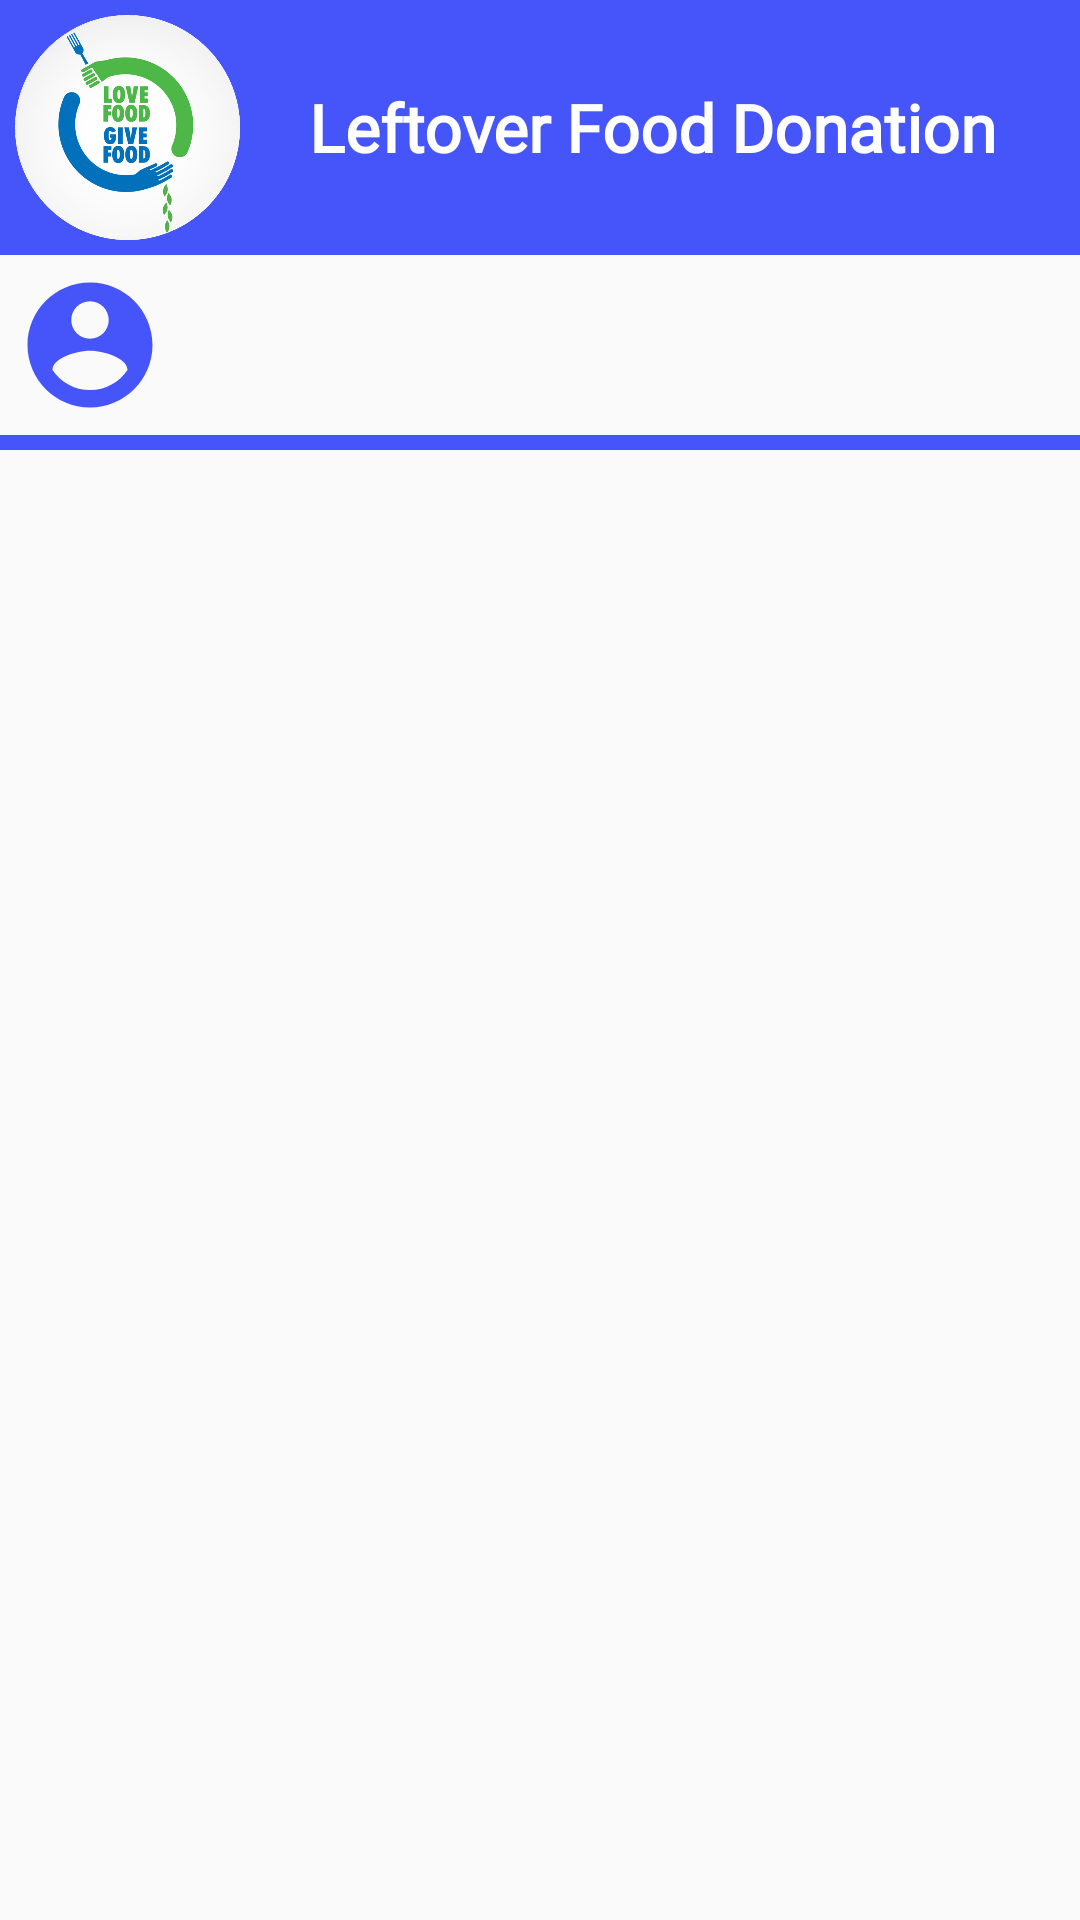

Write the Android layout XML for this screen, with the resource values it uses.
<!-- AndroidManifest.xml: application theme AppTheme -->
<!-- res/layout/nav_header_user.xml -->
<?xml version="1.0" encoding="utf-8"?>
<LinearLayout xmlns:android="http://schemas.android.com/apk/res/android"
    xmlns:app="http://schemas.android.com/apk/res-auto"
    xmlns:tools="http://schemas.android.com/tools"
    android:layout_width="match_parent"
    android:layout_height="wrap_content"
    android:orientation="vertical"
    android:theme="@style/ThemeOverlay.AppCompat.Dark">

    <LinearLayout
        android:layout_width="match_parent"
        android:layout_height="wrap_content"
        android:gravity="center"
        android:background="#4555FA"
        android:orientation="horizontal"
        android:padding="5sp">
        <ImageView
            android:layout_width="75sp"
            android:layout_height="75sp"
            app:srcCompat="@drawable/nav_header_icon" />

        <TextView
            android:layout_height="wrap_content"
            android:layout_width="match_parent"
            android:fontFamily="@font/alegreya"
            android:gravity="center"
            android:padding="5sp"
            android:text="@string/app_name"
            android:textColor="#fff"
            android:textSize="22sp"
            android:textStyle="bold" />
    </LinearLayout>

    <LinearLayout
        android:layout_width="match_parent"
        android:layout_height="wrap_content"
        android:layout_margin="5sp"
        android:orientation="horizontal">
        <ImageView
            android:layout_width="50sp"
            android:layout_height="50sp"
            android:src="@drawable/ic_account" />

            <LinearLayout
                android:layout_width="match_parent"
                android:layout_height="wrap_content"
                android:gravity="center_horizontal"
                android:orientation="vertical">
                <TextView
                    android:id="@+id/user_name"
                    android:layout_width="match_parent"
                    android:layout_height="wrap_content"
                    android:layout_marginTop="2sp"
                    android:textColor="#4555FA"
                    android:textSize="16sp" />

                <TextView
                    android:id="@+id/user_phone"
                    android:layout_width="match_parent"
                    android:layout_height="wrap_content"
                    android:textColor="#000000"
                    android:textSize="12sp" />
            </LinearLayout>
    </LinearLayout>
    <LinearLayout
        android:layout_width="match_parent"
        android:layout_height="5dp"
        android:background="#4555FA"/>
</LinearLayout>
<!-- resources referenced by this layout -->
<resources>
  <!-- drawable ic_account (drawable) -->
  <vector xmlns:android="http://schemas.android.com/apk/res/android"
      android:width="24dp"
      android:height="24dp"
      android:viewportWidth="24"
      android:viewportHeight="24">
    <path
        android:pathData="M12,2C6.48,2 2,6.48 2,12s4.48,10 10,10 10,-4.48 10,-10S17.52,2 12,2zM12,5c1.66,0 3,1.34 3,3s-1.34,3 -3,3 -3,-1.34 -3,-3 1.34,-3 3,-3zM12,19.2c-2.5,0 -4.71,-1.28 -6,-3.22 0.03,-1.99 4,-3.08 6,-3.08 1.99,0 5.97,1.09 6,3.08 -1.29,1.94 -3.5,3.22 -6,3.22z"
        android:fillColor="#4555FA"/>
  </vector>
  <!-- drawable nav_header_icon: png bitmap (drawable, 131165 bytes) -->
  <string name="app_name">Leftover Food Donation</string>
  <style name="AppTheme" parent="Theme.AppCompat.Light.NoActionBar">
          
          <item name="colorPrimary">@color/colorPrimary</item>
          <item name="colorPrimaryDark">@color/colorPrimaryDark</item>
          <item name="colorAccent">@color/colorAccent</item>
      </style>
  <!-- not gathered from this repository: default colours our renderer supplied (Android Studio template values) -->
  <color name="colorPrimary">#FF6200EE</color>
  <color name="colorPrimaryDark">#FF3700B3</color>
  <color name="colorAccent">#FF03DAC5</color>
</resources>
